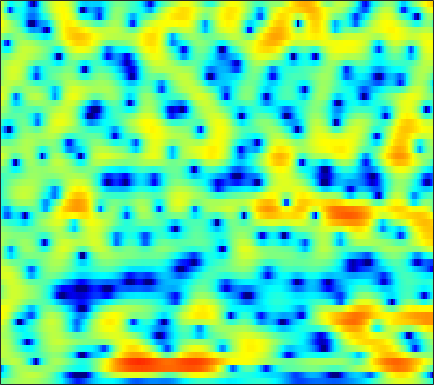

The table this chart was drawn from, first rows:
-1.4754, -1.0744, -0.56875, -0.1127, 0.21135, 0.5918, 0.91555, 1.1319, 1.3757, 1.5515, 1.671, 1.7282, 1.7597, 1.7355, 1.6722, 1.5434, 1.3669, 1.193, 0.90289, 0.5391, 0.11257, -0.24291, -0.78177, -1.3985
-6.158, -5.011, -3.648, -2.458, -1.674, -0.7468, 0.04193, 0.5477, 1.122, 1.587, 1.943, 2.146, 2.331, 2.424, 2.443, 2.395, 2.261, 2.111, 1.837, 1.469, 1.009, 0.5886, -0.07246, -0.8576
-10.4, -7.791, -5.115, -3.094, -1.887, -0.6278, 0.2906, 0.8021, 1.254, 1.496, 1.538, 1.459, 1.261, 1.002, 0.7898, 0.5597, 0.4631, 0.4526, 0.5323, 0.68, 0.8267, 0.9063, 0.925, 0.8358
0.7647, 1.043, 1.429, 1.784, 2.008, 2.195, 2.226, 2.121, 1.774, 1.18, 0.2565, -0.7114, -2.444, -4.941, -7.625, -13.41, -19.3, -13.05, -7.491, -4.253, -2.103, -0.9526, 0.1536, 0.8775
2.25, 2.221, 2.121, 1.97, 1.815, 1.54, 1.185, 0.8738, 0.3768, -0.1743, -0.7657, -1.221, -1.804, -2.312, -2.599, -2.809, -2.775, -2.584, -2.152, -1.598, -0.9971, -0.5586, -0.06147, 0.3044
2.467, 2.359, 2.095, 1.7, 1.319, 0.6674, -0.1302, -0.8167, -1.832, -2.904, -3.956, -4.618, -5.16, -5.186, -4.884, -4.159, -3.263, -2.553, -1.629, -0.7753, -0.03528, 0.4428, 0.9661, 1.359
2.277, 2.17, 1.852, 1.345, 0.8317, -0.04689, -1.165, -2.213, -3.95, -6.239, -9.423, -12.83, -18.96, -16.19, -11.85, -7.883, -5.159, -3.59, -1.932, -0.6217, 0.4121, 1.043, 1.694, 2.169
1.645, 1.514, 1.177, 0.6686, 0.1986, -0.5441, -1.384, -2.052, -2.927, -3.743, -4.376, -4.701, -4.836, -4.579, -4.146, -3.329, -2.373, -1.633, -0.6981, 0.1397, 0.8424, 1.288, 1.748, 2.065
2.257, 1.929, 1.271, 0.371, -0.4465, -1.674, -2.952, -3.857, -4.825, -5.327, -5.316, -5.019, -4.361, -3.559, -2.905, -2.005, -1.112, -0.4657, 0.3277, 1.044, 1.632, 1.984, 2.307, 2.46
3.989, 3.414, 2.337, 0.8271, -0.6317, -3.163, -6.706, -10.59, -20.52, -21.33, -12.73, -9.844, -7.39, -5.652, -4.559, -3.216, -1.956, -1.043, 0.06921, 1.036, 1.827, 2.284, 2.697, 2.895
5.282, 4.817, 3.969, 2.845, 1.821, 0.2147, -1.568, -2.945, -4.625, -5.98, -7.125, -8.035, -9.613, -11.49, -12.14, -10.25, -7.021, -4.854, -2.531, -0.7934, 0.4462, 1.108, 1.667, 1.905
4.785, 4.672, 4.383, 3.921, 3.464, 2.719, 1.841, 1.099, -0.000413, -1.233, -2.628, -3.814, -5.573, -7.191, -7.794, -7.179, -5.533, -4.219, -2.702, -1.568, -0.8262, -0.4981, -0.3239, -0.4281
2.45, 2.816, 3.14, 3.281, 3.279, 3.139, 2.857, 2.567, 2.091, 1.528, 0.9153, 0.4542, -0.1197, -0.6016, -0.8763, -1.103, -1.212, -1.248, -1.33, -1.497, -1.819, -2.191, -2.874, -3.795
0.1023, 0.9712, 1.857, 2.475, 2.784, 3.023, 3.086, 3.04, 2.877, 2.618, 2.292, 2.017, 1.626, 1.224, 0.9166, 0.49, 0.03676, -0.3383, -0.9203, -1.642, -2.55, -3.389, -4.798, -6.615
-0.1555, 0.7563, 1.694, 2.365, 2.71, 2.985, 3.081, 3.047, 2.887, 2.624, 2.283, 1.994, 1.583, 1.161, 0.8442, 0.423, -0.0137, -0.3661, -0.904, -1.559, -2.376, -3.126, -4.359, -5.878
1.523, 2.078, 2.639, 3.001, 3.146, 3.171, 3.013, 2.783, 2.336, 1.749, 1.062, 0.5116, -0.1967, -0.7993, -1.129, -1.384, -1.46, -1.452, -1.424, -1.463, -1.637, -1.868, -2.325, -2.948
3.193, 3.406, 3.566, 3.565, 3.457, 3.158, 2.664, 2.153, 1.249, 0.05244, -1.497, -2.918, -5.17, -7.457, -8.433, -7.774, -5.894, -4.496, -2.979, -1.873, -1.123, -0.7613, -0.5016, -0.4566
3.358, 3.272, 3.071, 2.78, 2.506, 2.05, 1.469, 0.9303, 0.02482, -1.169, -2.759, -4.306, -6.958, -10.16, -11.7, -10.15, -7.101, -5.161, -3.175, -1.728, -0.6749, -0.1, 0.4501, 0.788
2.133, 1.654, 0.9711, 0.3244, -0.09046, -0.4917, -0.7435, -0.8841, -1.067, -1.325, -1.698, -2.035, -2.495, -2.829, -2.923, -2.761, -2.311, -1.864, -1.2, -0.5412, 0.05737, 0.4639, 0.9257, 1.288
0.6482, -0.6266, -2.71, -5.027, -6.41, -6.593, -5.13, -3.841, -2.412, -1.394, -0.7359, -0.4261, -0.2018, -0.1294, -0.1401, -0.1968, -0.2627, -0.3019, -0.3052, -0.202, 0.04401, 0.3282, 0.8034, 1.34
0.8771, -0.5713, -3.162, -6.69, -9.406, -9.239, -5.907, -3.769, -1.692, -0.312, 0.5689, 0.96, 1.194, 1.131, 0.9038, 0.3493, -0.4962, -1.305, -2.555, -3.696, -4.068, -3.546, -2.098, -0.4571
1.776, 1.239, 0.4636, -0.2225, -0.582, -0.7328, -0.523, -0.2196, 0.253, 0.6858, 0.9704, 1.071, 1.016, 0.7063, 0.29, -0.5883, -1.954, -3.412, -6.302, -11.24, -17.71, -12.52, -6.532, -2.983
1.391, 1.188, 0.8804, 0.5887, 0.4035, 0.2142, 0.09791, 0.05842, 0.03797, 0.03703, 0.02769, 0.001674, -0.08212, -0.2638, -0.478, -0.8741, -1.416, -1.898, -2.554, -3.044, -3.114, -2.768, -1.911, -0.8608
0.5239, 0.2802, -0.05264, -0.3895, -0.6137, -0.887, -1.144, -1.329, -1.563, -1.772, -1.882, -1.895, -1.791, -1.554, -1.341, -1.044, -0.759, -0.5753, -0.3343, -0.06963, 0.2626, 0.5428, 0.9706, 1.399
-1.336, -1.938, -2.636, -3.107, -3.301, -3.458, -3.666, -3.975, -4.63, -5.57, -6.491, -6.751, -6.158, -4.772, -3.614, -2.235, -1.133, -0.4622, 0.2486, 0.8456, 1.376, 1.754, 2.255, 2.727
-5.234, -7.427, -10.95, -11.91, -10.08, -7.564, -6.174, -5.93, -6.649, -8.851, -13.82, -20.91, -14.14, -7.965, -5.29, -3.071, -1.773, -1.189, -0.7472, -0.4861, -0.1809, 0.2202, 0.9928, 1.947
-5.424, -6.826, -8.7, -8.957, -7.639, -5.458, -3.859, -3.088, -2.657, -2.688, -2.879, -2.887, -2.565, -1.961, -1.535, -1.254, -1.472, -2.101, -3.612, -6.039, -8.625, -8.633, -5.601, -2.382
-3.7, -3.215, -2.669, -2.036, -1.509, -0.7542, -0.03833, 0.4134, 0.8768, 1.167, 1.333, 1.382, 1.368, 1.19, 0.9156, 0.3081, -0.7007, -1.79, -3.796, -6.431, -8.985, -9.426, -7.659, -5.367
-3.273, -2.328, -1.276, -0.3758, 0.221, 0.9218, 1.523, 1.883, 2.277, 2.548, 2.688, 2.706, 2.6, 2.341, 2.024, 1.425, 0.6016, -0.1418, -1.302, -2.576, -3.89, -4.908, -6.42, -8.207
-3.325, -2.389, -1.3, -0.3864, 0.1954, 0.8574, 1.401, 1.743, 2.112, 2.39, 2.555, 2.609, 2.571, 2.412, 2.207, 1.806, 1.255, 0.7442, -0.0701, -1.046, -2.221, -3.282, -5.028, -7.226
-3.537, -2.75, -1.869, -1.164, -0.7196, -0.2152, 0.2148, 0.5106, 0.8572, 1.155, 1.404, 1.543, 1.661, 1.677, 1.621, 1.456, 1.191, 0.919, 0.4769, -0.04925, -0.6431, -1.101, -1.683, -2.168
-2.776, -2.389, -2.059, -1.881, -1.802, -1.713, -1.565, -1.389, -1.042, -0.6073, -0.1371, 0.1941, 0.5699, 0.8378, 0.9578, 1.019, 0.9808, 0.902, 0.7498, 0.5676, 0.3908, 0.2766, 0.1644, 0.1179
-0.7912, -0.9982, -1.525, -2.333, -3.116, -4.25, -5.086, -5.185, -4.426, -3.117, -1.792, -0.9474, -0.08961, 0.4769, 0.7278, 0.8687, 0.8475, 0.7791, 0.671, 0.6217, 0.6608, 0.7569, 0.9392, 1.17
2.009, 1.407, 0.2607, -1.467, -3.342, -7.245, -15.52, -26.22, -9.99, -4.823, -1.974, -0.6055, 0.5348, 1.074, 1.153, 0.8935, 0.2777, -0.3231, -1.082, -1.444, -1.144, -0.5812, 0.3525, 1.218
3.435, 2.973, 2.175, 1.166, 0.2941, -0.8962, -1.779, -1.952, -1.396, -0.3615, 0.6499, 1.235, 1.677, 1.648, 1.276, 0.2306, -1.633, -3.837, -8.752, -17.88, -10.31, -5.786, -2.28, -0.2608
1.865, 1.731, 1.491, 1.236, 1.057, 0.8889, 0.8386, 0.9126, 1.125, 1.414, 1.693, 1.831, 1.846, 1.611, 1.228, 0.4005, -0.787, -1.888, -3.384, -4.244, -3.792, -2.888, -1.613, -0.6564
-1.291, -1.223, -1.174, -1.098, -0.9635, -0.6582, -0.2235, 0.1477, 0.642, 1.091, 1.451, 1.631, 1.736, 1.69, 1.561, 1.279, 0.927, 0.6611, 0.3764, 0.2391, 0.269, 0.3779, 0.529, 0.5705
-4.877, -5.218, -5.871, -6.267, -6.017, -4.916, -3.41, -2.316, -1.06, -0.09589, 0.5714, 0.9048, 1.16, 1.234, 1.213, 1.144, 1.074, 1.067, 1.137, 1.305, 1.521, 1.692, 1.879, 1.945
-6.157, -7.729, -11.65, -21.87, -22.96, -11.11, -6.411, -4.229, -2.256, -0.9956, -0.2749, -0.01157, 0.02961, -0.2132, -0.5237, -0.9696, -1.254, -1.229, -0.8095, -0.0595, 0.8274, 1.462, 2.196, 2.751
-2.84, -3.603, -4.686, -5.403, -5.374, -4.591, -3.381, -2.509, -1.553, -0.9482, -0.7266, -0.837, -1.393, -2.528, -3.847, -6.44, -9.818, -11.04, -8.069, -4.386, -1.629, -0.07902, 1.476, 2.594
0.03164, -0.3461, -0.8473, -1.254, -1.452, -1.567, -1.53, -1.431, -1.279, -1.203, -1.283, -1.492, -2.091, -3.12, -4.254, -6.311, -8.476, -9.03, -7.265, -4.514, -2.169, -0.7773, 0.6749, 1.75
1.531, 1.065, 0.3562, -0.4144, -1.001, -1.698, -2.221, -2.422, -2.441, -2.223, -1.932, -1.759, -1.654, -1.711, -1.846, -2.06, -2.189, -2.138, -1.811, -1.272, -0.6147, -0.138, 0.4287, 0.9311
2.995, 2.319, 1.164, -0.3645, -1.789, -4.056, -6.374, -7.316, -6.5, -4.511, -2.696, -1.649, -0.6062, 0.06806, 0.3996, 0.6781, 0.8002, 0.8293, 0.8102, 0.7093, 0.489, 0.2627, -0.1099, -0.4677
4.117, 3.501, 2.342, 0.682, -1.023, -4.198, -8.719, -11.47, -8.447, -4.464, -1.838, -0.4738, 0.7704, 1.552, 1.916, 2.163, 2.212, 2.126, 1.825, 1.299, 0.4389, -0.4835, -2.229, -4.832
3.049, 2.913, 2.502, 1.864, 1.253, 0.3626, -0.3827, -0.7044, -0.6959, -0.3314, 0.1689, 0.5021, 0.7991, 0.9297, 0.9294, 0.8261, 0.6528, 0.4754, 0.1505, -0.3286, -1.032, -1.806, -3.262, -5.295
1.154, 1.677, 2.124, 2.311, 2.324, 2.214, 2.009, 1.829, 1.568, 1.258, 0.853, 0.4482, -0.2279, -1.057, -1.73, -2.541, -3.088, -3.223, -3.069, -2.773, -2.511, -2.413, -2.4, -2.444
0.1878, 1.161, 2.1, 2.701, 2.976, 3.151, 3.121, 2.979, 2.611, 2.03, 1.165, 0.2917, -1.259, -3.434, -5.625, -9.499, -13.1, -11.99, -8.366, -5.65, -3.91, -2.999, -2.152, -1.561
0.4419, 1.24, 2.076, 2.697, 3.024, 3.29, 3.37, 3.294, 3.001, 2.458, 1.635, 0.8069, -0.6732, -2.634, -4.484, -7.275, -9.275, -8.96, -6.982, -5.077, -3.669, -2.951, -2.333, -1.999
0.4476, 0.9224, 1.482, 1.969, 2.279, 2.617, 2.846, 2.931, 2.902, 2.688, 2.285, 1.854, 1.113, 0.2562, -0.4225, -1.264, -1.874, -2.122, -2.223, -2.222, -2.234, -2.37, -2.764, -3.443
-0.504, -0.3891, -0.1888, 0.1468, 0.5088, 1.092, 1.68, 2.074, 2.488, 2.726, 2.779, 2.694, 2.465, 2.118, 1.809, 1.366, 0.9334, 0.6127, 0.1763, -0.303, -0.9237, -1.522, -2.608, -4.229
-2.751, -3.774, -5.025, -5.12, -4.141, -2.279, -0.5275, 0.5274, 1.575, 2.267, 2.652, 2.785, 2.791, 2.631, 2.443, 2.128, 1.746, 1.425, 0.9708, 0.4896, -0.07261, -0.5308, -1.261, -2.127
-3.498, -6.145, -12.23, -15.34, -9.467, -4.671, -1.838, -0.4469, 0.7595, 1.46, 1.79, 1.871, 1.776, 1.544, 1.301, 0.9136, 0.4656, 0.1194, -0.3447, -0.7758, -1.066, -1.189, -1.195, -0.9959
0.9684, 0.07528, -0.9352, -1.364, -1.239, -0.6879, -0.08279, 0.2642, 0.5104, 0.4693, 0.1782, -0.1936, -0.8001, -1.448, -1.933, -2.545, -3.121, -3.586, -4.322, -5.174, -5.816, -5.886, -5.009, -3.382
4.047, 3.454, 2.717, 2.075, 1.663, 1.192, 0.7082, 0.285, -0.4183, -1.377, -2.666, -3.886, -5.74, -7.612, -8.623, -9.062, -8.85, -8.817, -9.386, -11.28, -16.27, -29.38, -15.39, -7.772
4.833, 4.083, 3.077, 2.113, 1.443, 0.5892, -0.224, -0.8847, -1.961, -3.371, -5.316, -7.265, -11, -17.52, -30.69, -19.72, -13.69, -11.49, -9.86, -9.085, -8.641, -7.983, -6.267, -3.901
4.057, 2.793, 1.014, -0.6422, -1.594, -2.356, -2.703, -2.918, -3.403, -4.248, -5.461, -6.622, -8.337, -10.01, -10.75, -10.65, -9.565, -8.456, -6.928, -5.474, -4.006, -2.926, -1.463, -0.00179
2.789, 0.6286, -3.294, -9.19, -14.04, -10.56, -6.778, -5.287, -4.38, -4.362, -5.006, -5.789, -7.119, -8.445, -9.148, -9.317, -8.41, -7.194, -5.344, -3.493, -1.782, -0.6219, 0.8015, 2.044
3.095, 1.481, -1.09, -3.74, -5.075, -5.115, -4.16, -3.537, -3.177, -3.426, -4.345, -5.489, -7.794, -11.5, -16.36, -24.77, -14, -9.685, -5.965, -3.302, -1.318, -0.08825, 1.244, 2.318
